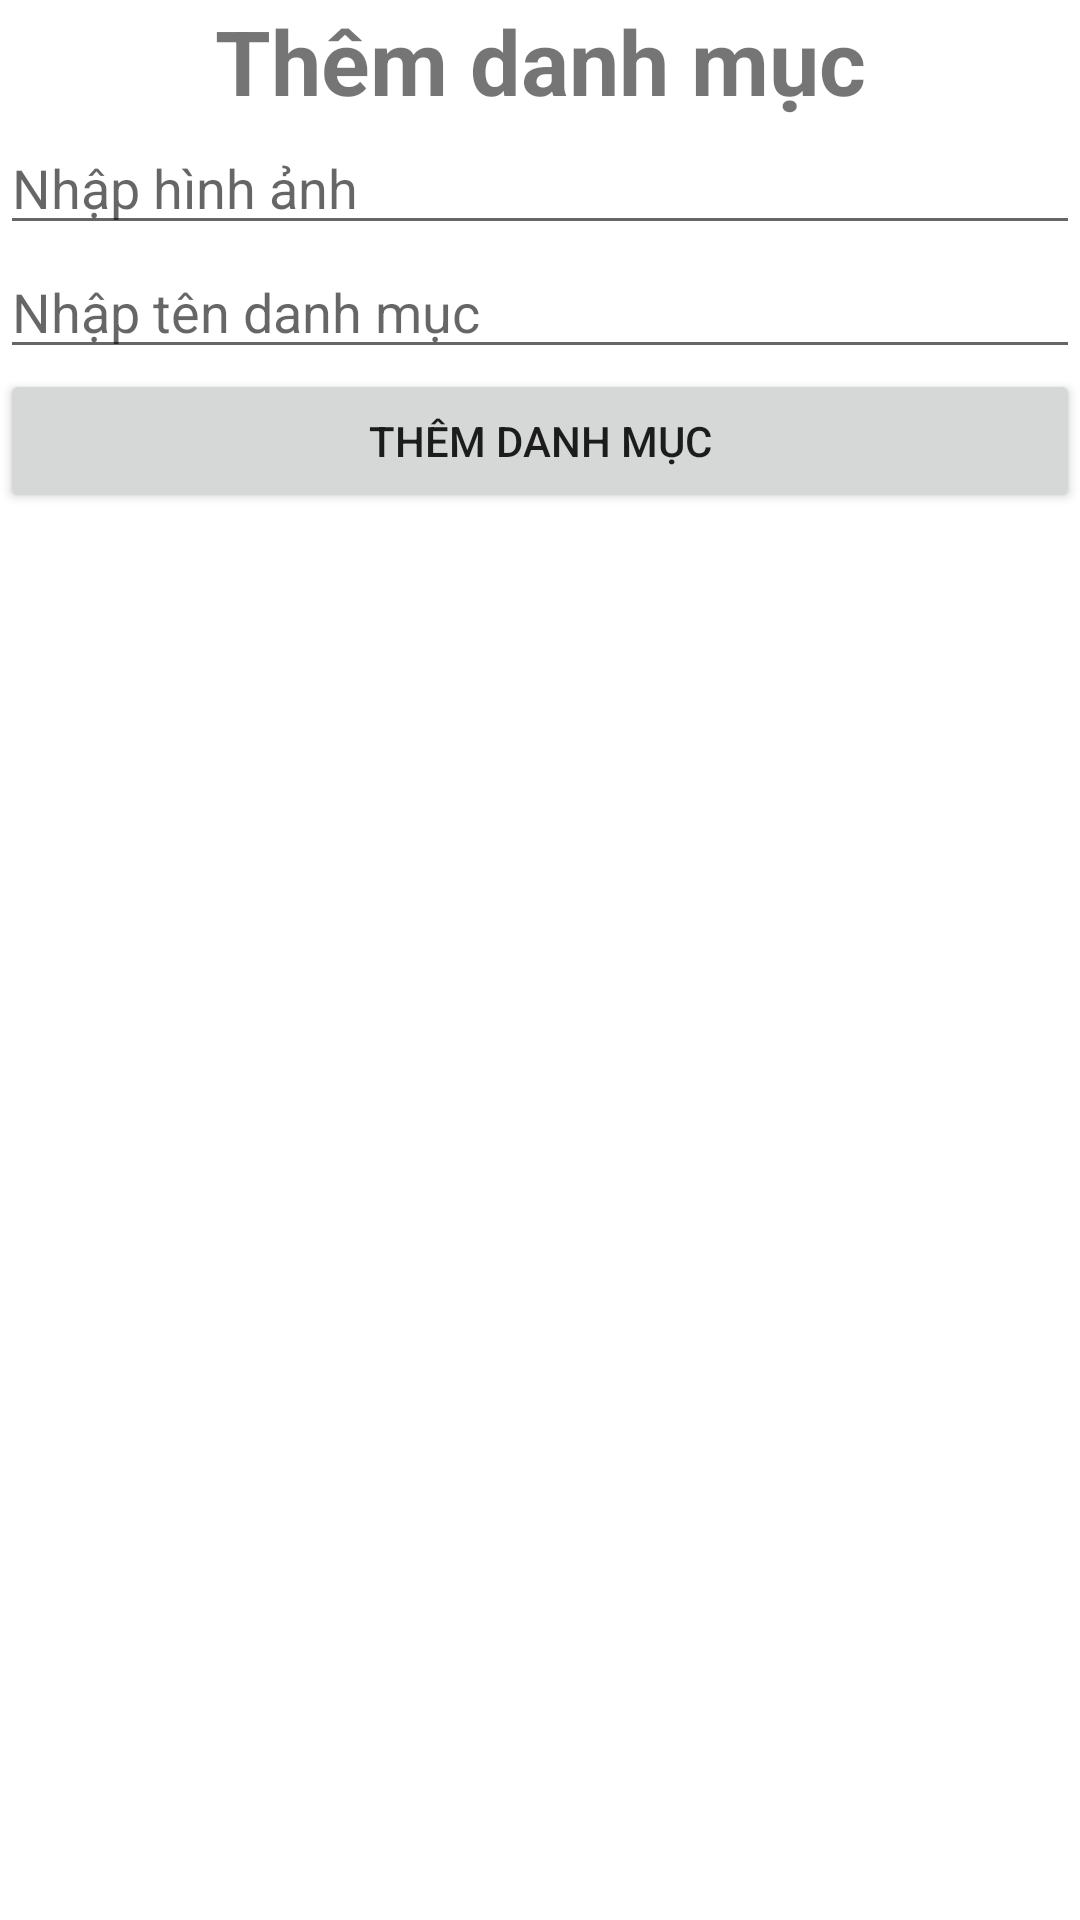

The Android layout XML behind this screen, and the referenced resources:
<!-- AndroidManifest.xml: application theme Theme.App_food -->
<!-- res/layout/adddanhmuc.xml -->
<?xml version="1.0" encoding="utf-8"?>
<LinearLayout xmlns:android="http://schemas.android.com/apk/res/android"
    android:layout_width="match_parent"
    android:orientation="vertical"
    android:layout_height="match_parent">
    <TextView
        android:layout_width="match_parent"
        android:layout_height="wrap_content"
        android:text="Thêm danh mục"
        android:textAlignment="center"
        android:textStyle="bold"
        android:textSize="30sp">

    </TextView>

    <EditText
        android:id="@+id/edithinhanh"
        android:layout_width="match_parent"
        android:layout_height="wrap_content"
        android:ems="10"

        android:inputType="text"
        android:hint="Nhập hình ảnh" />

    <EditText
        android:id="@+id/editdanhmucc"
        android:layout_width="match_parent"
        android:layout_height="wrap_content"
        android:ems="10"
        android:inputType="text"
        android:hint="Nhập tên danh mục"/>
    <Button
        android:layout_width="match_parent"
        android:layout_height="wrap_content"
        android:id="@+id/btnthemdanhmucc"
        android:text="Thêm danh mục"></Button>

</LinearLayout>
<!-- resources referenced by this layout -->
<resources>
  <style name="Theme.App_food" parent="Base.Theme.App_food" />
  <style name="Base.Theme.App_food" parent="Theme.MaterialComponents.Light.NoActionBar">
          
          
      </style>
</resources>
